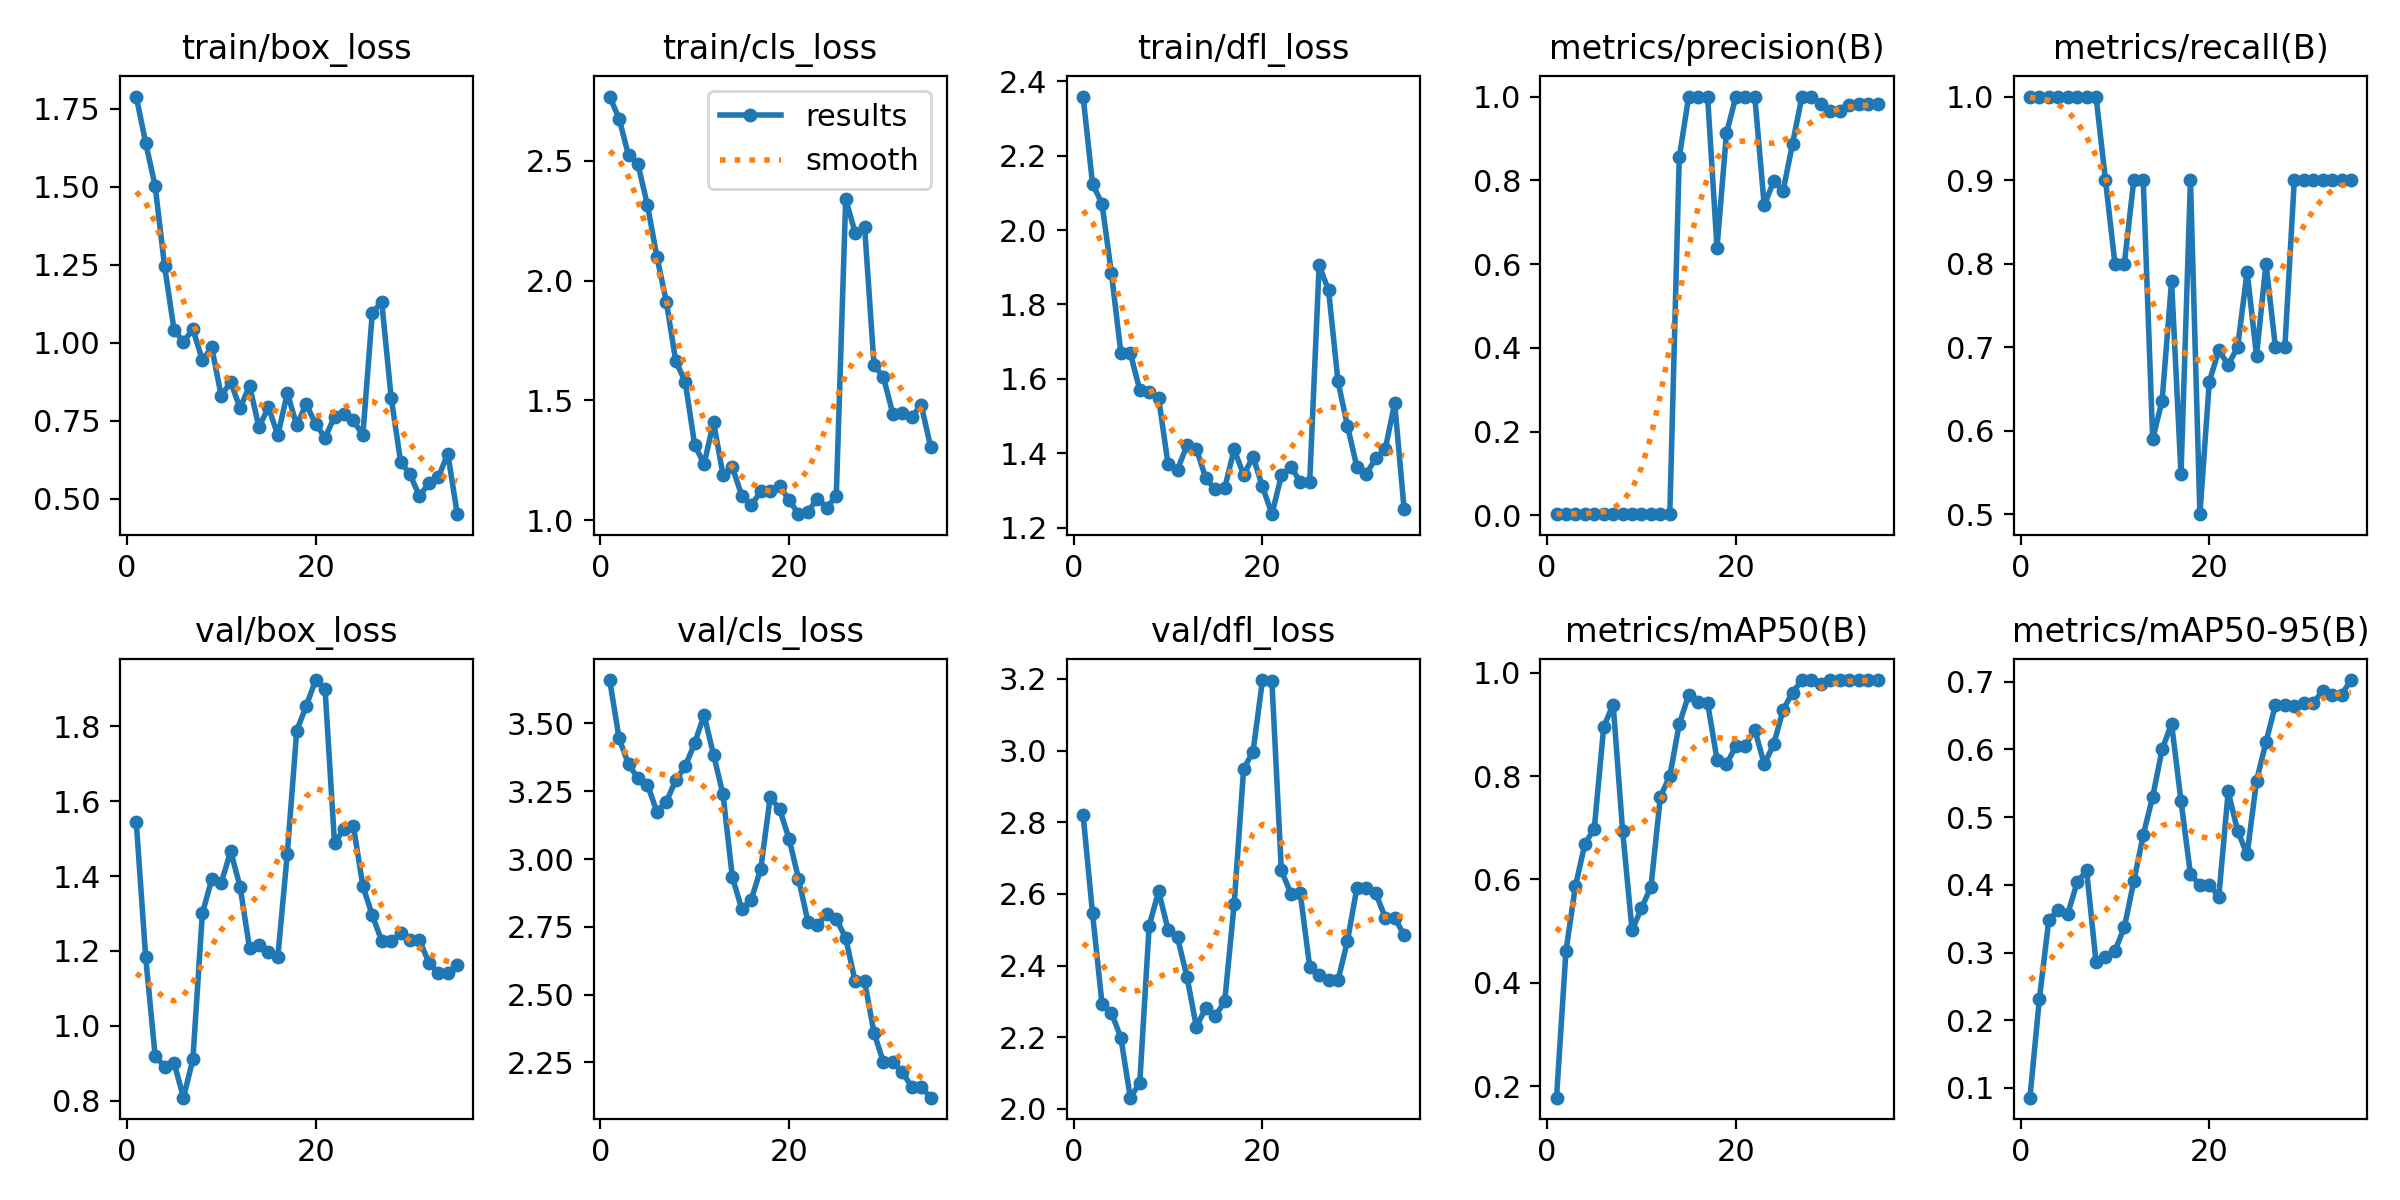

Source data for this figure (header and first rows):
epoch, time, train/box_loss, train/cls_loss, train/dfl_loss, metrics/precision(B), metrics/recall(B), metrics/mAP50(B), metrics/mAP50-95(B), val/box_loss, val/cls_loss, val/dfl_loss, lr/pg0, lr/pg1, lr/pg2
1, 19.41, 1.789, 2.768, 2.359, 0.00333, 1, 0.1775, 0.08553, 1.544, 3.66, 2.821, 2e-05, 2e-05, 2e-05
2, 37.47, 1.64, 2.675, 2.124, 0.00333, 1, 0.4614, 0.2316, 1.183, 3.445, 2.546, 5.83029e-05, 5.83029e-05, 5.83029e-05
3, 55.91, 1.503, 2.523, 2.071, 0.00333, 1, 0.5868, 0.3482, 0.9204, 3.349, 2.294, 9.43429e-05, 9.43429e-05, 9.43429e-05
4, 73.64, 1.245, 2.485, 1.884, 0.00333, 1, 0.6685, 0.3626, 0.891, 3.298, 2.268, 0.0001281, 0.0001281, 0.0001281
5, 90.88, 1.042, 2.315, 1.671, 0.00333, 1, 0.6985, 0.3567, 0.9024, 3.274, 2.199, 0.0001596, 0.0001596, 0.0001596
6, 107.9, 1.003, 2.1, 1.669, 0.00333, 1, 0.8955, 0.4037, 0.8087, 3.175, 2.031, 0.0001889, 0.0001889, 0.0001889
7, 124.3, 1.043, 1.913, 1.571, 0.00333, 1, 0.9385, 0.4212, 0.9113, 3.211, 2.072, 0.0002159, 0.0002159, 0.0002159
8, 141.1, 0.9447, 1.664, 1.565, 0.00333, 1, 0.6943, 0.2856, 1.3, 3.291, 2.512, 0.0002406, 0.0002406, 0.0002406
9, 157.1, 0.9848, 1.578, 1.548, 0.003, 0.9, 0.5015, 0.2927, 1.392, 3.341, 2.607, 0.0002631, 0.0002631, 0.0002631
10, 175.2, 0.8295, 1.315, 1.371, 0.00267, 0.8, 0.5445, 0.3024, 1.381, 3.427, 2.5, 0.0002833, 0.0002833, 0.0002833
11, 195.9, 0.8746, 1.235, 1.357, 0.00267, 0.8, 0.5853, 0.3373, 1.466, 3.531, 2.479, 0.0003012, 0.0003012, 0.0003012
12, 212.3, 0.7899, 1.409, 1.421, 0.003, 0.9, 0.7602, 0.4052, 1.371, 3.385, 2.369, 0.0003169, 0.0003169, 0.0003169
13, 232.6, 0.8625, 1.191, 1.412, 0.003, 0.9, 0.8002, 0.4736, 1.207, 3.239, 2.229, 0.0003303, 0.0003303, 0.0003303
14, 251.7, 0.729, 1.221, 1.333, 0.8547, 0.5897, 0.9004, 0.5301, 1.217, 2.932, 2.283, 0.0003414, 0.0003414, 0.0003414
15, 267, 0.7933, 1.102, 1.303, 1, 0.636, 0.9575, 0.6, 1.199, 2.815, 2.259, 0.0003503, 0.0003503, 0.0003503
16, 280.1, 0.7035, 1.063, 1.307, 1, 0.779, 0.9435, 0.6382, 1.185, 2.85, 2.3, 0.0003569, 0.0003569, 0.0003569
17, 293.1, 0.839, 1.121, 1.411, 1, 0.5481, 0.9417, 0.5237, 1.46, 2.963, 2.572, 0.0003613, 0.0003613, 0.0003613
18, 306, 0.7353, 1.123, 1.342, 0.6389, 0.9, 0.8319, 0.416, 1.788, 3.228, 2.949, 0.0003634, 0.0003634, 0.0003634
19, 318.9, 0.8039, 1.143, 1.391, 0.9124, 0.5, 0.8224, 0.3991, 1.853, 3.183, 2.997, 0.0003632, 0.0003632, 0.0003632
20, 332, 0.7391, 1.085, 1.311, 1, 0.6588, 0.8588, 0.4004, 1.923, 3.075, 3.197, 0.0003608, 0.0003608, 0.0003608
21, 345.4, 0.6963, 1.026, 1.237, 1, 0.6961, 0.859, 0.3823, 1.898, 2.928, 3.194, 0.0003561, 0.0003561, 0.0003561
22, 358.2, 0.7624, 1.036, 1.341, 1, 0.6789, 0.8899, 0.538, 1.487, 2.769, 2.666, 0.0003492, 0.0003492, 0.0003492
23, 371.1, 0.7706, 1.091, 1.364, 0.7398, 0.7, 0.8229, 0.4795, 1.526, 2.757, 2.601, 0.0003399, 0.0003399, 0.0003399
24, 384.5, 0.751, 1.053, 1.324, 0.7978, 0.7902, 0.8614, 0.4449, 1.533, 2.796, 2.602, 0.0003285, 0.0003285, 0.0003285
25, 397.8, 0.7035, 1.101, 1.322, 0.7749, 0.6897, 0.9283, 0.5536, 1.373, 2.779, 2.397, 0.0003147, 0.0003147, 0.0003147
26, 410.8, 1.095, 2.341, 1.906, 0.8877, 0.8, 0.9617, 0.6108, 1.295, 2.708, 2.373, 0.0002987, 0.0002987, 0.0002987
27, 424, 1.131, 2.199, 1.838, 1, 0.6999, 0.9859, 0.6656, 1.227, 2.549, 2.359, 0.0002804, 0.0002804, 0.0002804
28, 436.8, 0.8243, 2.225, 1.593, 1, 0.6999, 0.9859, 0.6656, 1.227, 2.549, 2.359, 0.0002599, 0.0002599, 0.0002599
29, 449.8, 0.6189, 1.648, 1.474, 0.9829, 0.9, 0.9783, 0.6643, 1.247, 2.36, 2.469, 0.0002371, 0.0002371, 0.0002371
30, 462.9, 0.5777, 1.597, 1.363, 0.9645, 0.9, 0.9859, 0.6689, 1.228, 2.25, 2.617, 0.0002121, 0.0002121, 0.0002121
31, 476, 0.5084, 1.443, 1.345, 0.9645, 0.9, 0.9859, 0.6689, 1.228, 2.25, 2.617, 0.0001847, 0.0001847, 0.0001847
32, 489.1, 0.5506, 1.449, 1.386, 0.9791, 0.9, 0.9859, 0.686, 1.169, 2.214, 2.602, 0.0001552, 0.0001552, 0.0001552
33, 502.1, 0.5688, 1.433, 1.411, 0.9831, 0.9, 0.9859, 0.681, 1.142, 2.16, 2.534, 0.0001233, 0.0001233, 0.0001233
34, 514.9, 0.6449, 1.481, 1.535, 0.9831, 0.9, 0.9859, 0.681, 1.142, 2.16, 2.534, 8.92057e-05, 8.92057e-05, 8.92057e-05
35, 528, 0.4506, 1.305, 1.25, 0.9833, 0.9, 0.9859, 0.7025, 1.163, 2.12, 2.485, 5.28343e-05, 5.28343e-05, 5.28343e-05
